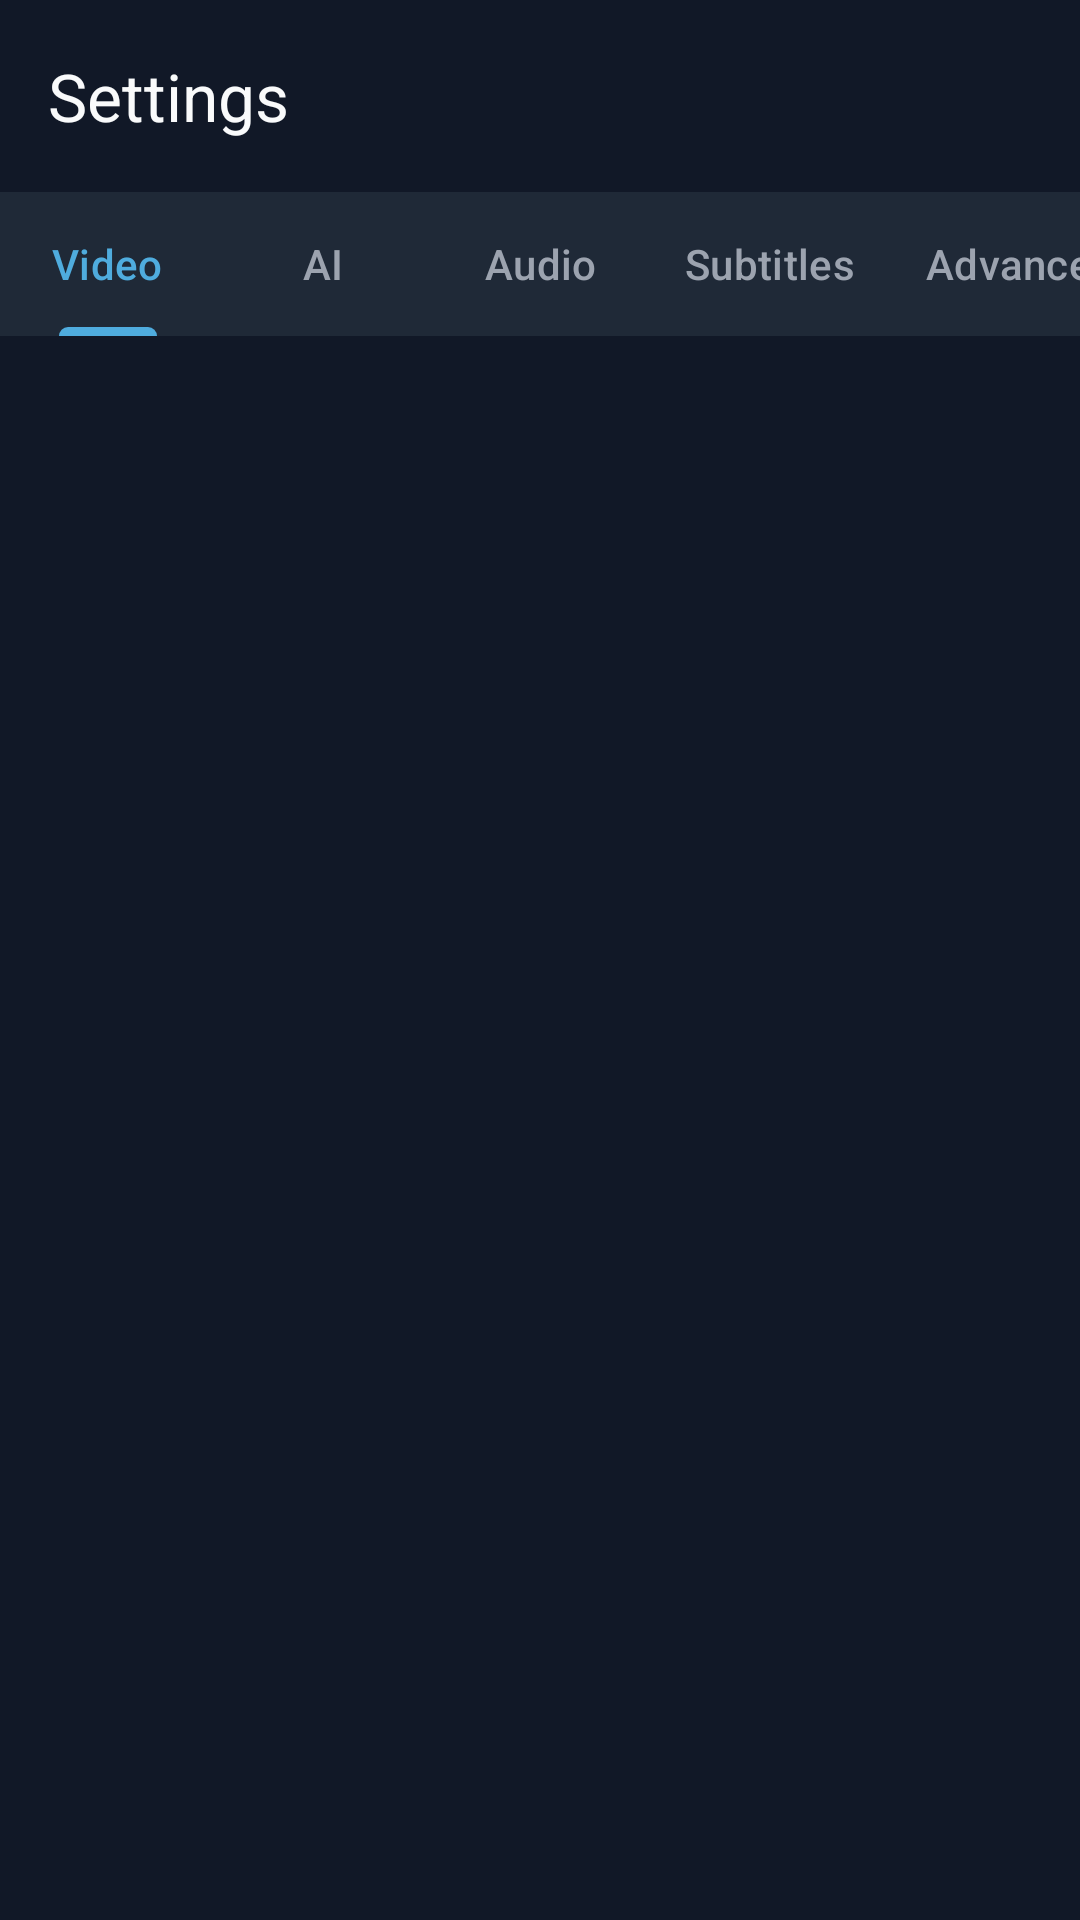

Here is an Android app screen rendered from its layout file. Give the layout XML and the strings, colors and styles it references.
<!-- AndroidManifest.xml: application theme Theme.AuroraPlayer -->
<!-- res/layout/fragment_settings.xml -->
<?xml version="1.0" encoding="utf-8"?>
<LinearLayout
    xmlns:android="http://schemas.android.com/apk/res/android"
    xmlns:app="http://schemas.android.com/apk/res-auto"
    android:layout_width="match_parent"
    android:layout_height="match_parent"
    android:orientation="vertical"
    android:background="@color/surface">

    
    <com.google.android.material.appbar.MaterialToolbar
        android:id="@+id/toolbarSettings"
        android:layout_width="match_parent"
        android:layout_height="?attr/actionBarSize"
        android:background="@color/surface"
        app:title="Settings"
        app:titleTextColor="@color/text_primary" />

    
    <com.google.android.material.tabs.TabLayout
        android:id="@+id/tabLayoutSettings"
        android:layout_width="match_parent"
        android:layout_height="wrap_content"
        android:background="@color/surface_variant"
        app:tabGravity="fill"
        app:tabMode="scrollable"
        app:tabTextColor="@color/text_secondary"
        app:tabSelectedTextColor="@color/aurora_primary"
        app:tabIndicatorColor="@color/aurora_primary">

        <com.google.android.material.tabs.TabItem
            android:layout_width="wrap_content"
            android:layout_height="wrap_content"
            android:text="Video" />

        <com.google.android.material.tabs.TabItem
            android:layout_width="wrap_content"
            android:layout_height="wrap_content"
            android:text="AI" />

        <com.google.android.material.tabs.TabItem
            android:layout_width="wrap_content"
            android:layout_height="wrap_content"
            android:text="Audio" />

        <com.google.android.material.tabs.TabItem
            android:layout_width="wrap_content"
            android:layout_height="wrap_content"
            android:text="Subtitles" />

        <com.google.android.material.tabs.TabItem
            android:layout_width="wrap_content"
            android:layout_height="wrap_content"
            android:text="Advanced" />
    </com.google.android.material.tabs.TabLayout>

    
    <androidx.viewpager2.widget.ViewPager2
        android:id="@+id/viewPagerSettings"
        android:layout_width="match_parent"
        android:layout_height="match_parent" />

</LinearLayout>
<!-- resources referenced by this layout -->
<resources>
  <color name="aurora_primary">#4FACDE</color>
  <color name="surface">@color/aurora_surface</color>
  <color name="surface_variant">@color/aurora_surface_variant</color>
  <color name="text_primary">@color/aurora_on_surface</color>
  <color name="text_secondary">@color/aurora_on_surface_secondary</color>
  <style name="Theme.AuroraPlayer" parent="Theme.Material3.Dark.NoActionBar">
          <item name="colorPrimary">@color/aurora_primary</item>
          <item name="colorPrimaryVariant">@color/aurora_primary_variant</item>
          <item name="colorOnPrimary">@color/aurora_void</item>
          <item name="colorSecondary">@color/aurora_secondary</item>
          <item name="colorOnSecondary">@color/aurora_void</item>
          <item name="colorSurface">@color/aurora_surface</item>
          <item name="colorOnSurface">@color/aurora_on_surface</item>
          <item name="android:colorBackground">@color/aurora_deep_space</item>
          <item name="android:windowBackground">@color/aurora_deep_space</item>
          <item name="android:statusBarColor">@color/aurora_void</item>
          <item name="android:navigationBarColor">@color/aurora_void</item>
          <item name="android:windowLightStatusBar">false</item>
          <item name="android:windowLightNavigationBar">false</item>
          <item name="android:textColorPrimary">@color/aurora_on_surface</item>
          <item name="android:textColorSecondary">@color/aurora_on_surface_secondary</item>
      </style>
  <color name="aurora_surface">#111827</color>
  <color name="aurora_surface_variant">#1F2937</color>
  <color name="aurora_on_surface">#F9FAFB</color>
  <color name="aurora_on_surface_secondary">#9CA3AF</color>
  <color name="aurora_primary_variant">#2D8BB5</color>
  <color name="aurora_void">#060910</color>
  <color name="aurora_secondary">#7EDCA8</color>
  <color name="aurora_deep_space">#0A0E1A</color>
</resources>
